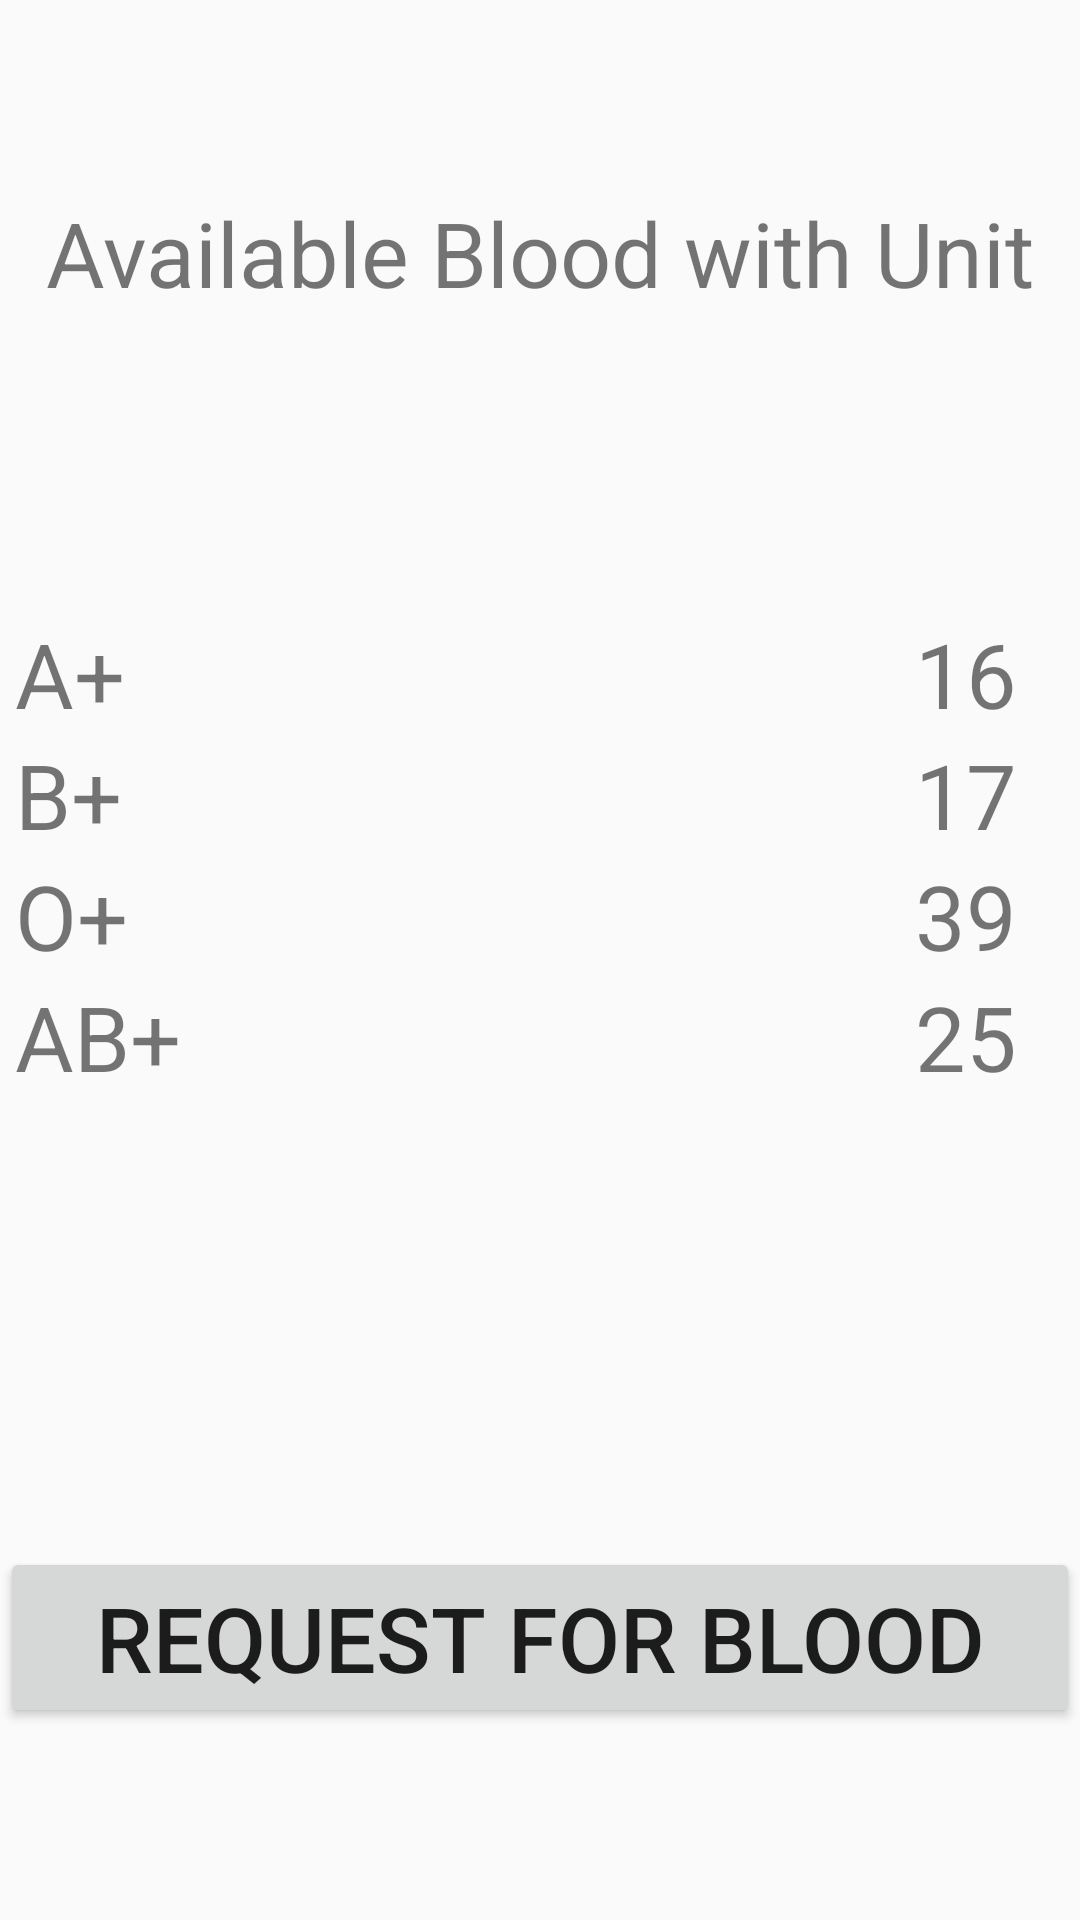

Reconstruct the res/layout file that produces this screen, plus the resources it refers to.
<!-- AndroidManifest.xml: application theme AppTheme -->
<!-- res/layout/activity_main.xml -->
<?xml version="1.0" encoding="utf-8"?>
<LinearLayout xmlns:android="http://schemas.android.com/apk/res/android"
    xmlns:app="http://schemas.android.com/apk/res-auto"
    xmlns:tools="http://schemas.android.com/tools"
    android:layout_width="match_parent"
    android:layout_height="match_parent"
    android:visibility="visible"
    android:orientation="vertical"
    android:gravity="center"
    tools:context=".MainActivity">

    <TextView
        android:id="@+id/heading"
        android:layout_width="match_parent"
        android:layout_height="wrap_content"
        android:layout_marginBottom="100dp"
        android:gravity="center"
        android:text="Available Blood with Unit"
        android:textSize="30sp"/>

    <LinearLayout
        android:layout_width="wrap_content"
        android:layout_height="wrap_content"
        android:orientation="horizontal">

        <LinearLayout
            android:layout_width="wrap_content"
            android:layout_height="wrap_content"
            android:orientation="vertical">

            <TextView
                android:id="@+id/a_pos_tv"
                android:layout_width="300dp"
                android:layout_height="wrap_content"
                android:text="A+"
                android:textSize="30sp"/>

            <TextView
                android:id="@+id/b_pos_tv"
                android:layout_width="300dp"
                android:layout_height="wrap_content"
                android:text="B+"
                android:textSize="30sp"/>

            <TextView
                android:id="@+id/o_pos_tv"
                android:layout_width="300dp"
                android:layout_height="wrap_content"
                android:text="O+"
                android:textSize="30sp"/>

            <TextView
                android:id="@+id/ab_pos_tv"
                android:layout_width="300dp"
                android:layout_height="wrap_content"
                android:text="AB+"
                android:textSize="30sp"/>
        </LinearLayout>

        <LinearLayout
            android:layout_width="wrap_content"
            android:layout_height="wrap_content"
            android:orientation="vertical">

            <TextView
                android:id="@+id/unit_a_pos_tv"
                android:layout_width="50dp"
                android:layout_height="wrap_content"
                android:text="16"
                android:textSize="30sp"/>

            <TextView
                android:id="@+id/unit_b_pos_tv"
                android:layout_width="50dp"
                android:layout_height="wrap_content"
                android:text="17"
                android:textSize="30sp"/>

            <TextView
                android:id="@+id/unit_o_pos_tv"
                android:layout_width="50dp"
                android:layout_height="wrap_content"
                android:text="39"
                android:textSize="30sp"/>

            <TextView
                android:id="@+id/unit_ab_pos_tv"
                android:layout_width="50dp"
                android:layout_height="wrap_content"
                android:text="25"
                android:textSize="30sp"/>

        </LinearLayout>
    </LinearLayout>

    <Button
        android:id="@+id/request_bt"
        android:layout_width="match_parent"
        android:layout_height="wrap_content"
        android:text="Request for blood"
        android:textSize="30sp"
        android:onClick="request"
        android:layout_marginTop="150dp"/>



</LinearLayout>
<!-- resources referenced by this layout -->
<resources>
  <style name="AppTheme" parent="Theme.AppCompat.Light.DarkActionBar">
          
          <item name="colorPrimary">@color/colorPrimary</item>
          <item name="colorPrimaryDark">@color/colorPrimaryDark</item>
          <item name="colorAccent">@color/colorAccent</item>
      </style>
  <color name="colorPrimary">#008577</color>
  <color name="colorPrimaryDark">#00574B</color>
  <color name="colorAccent">#D81B60</color>
</resources>
